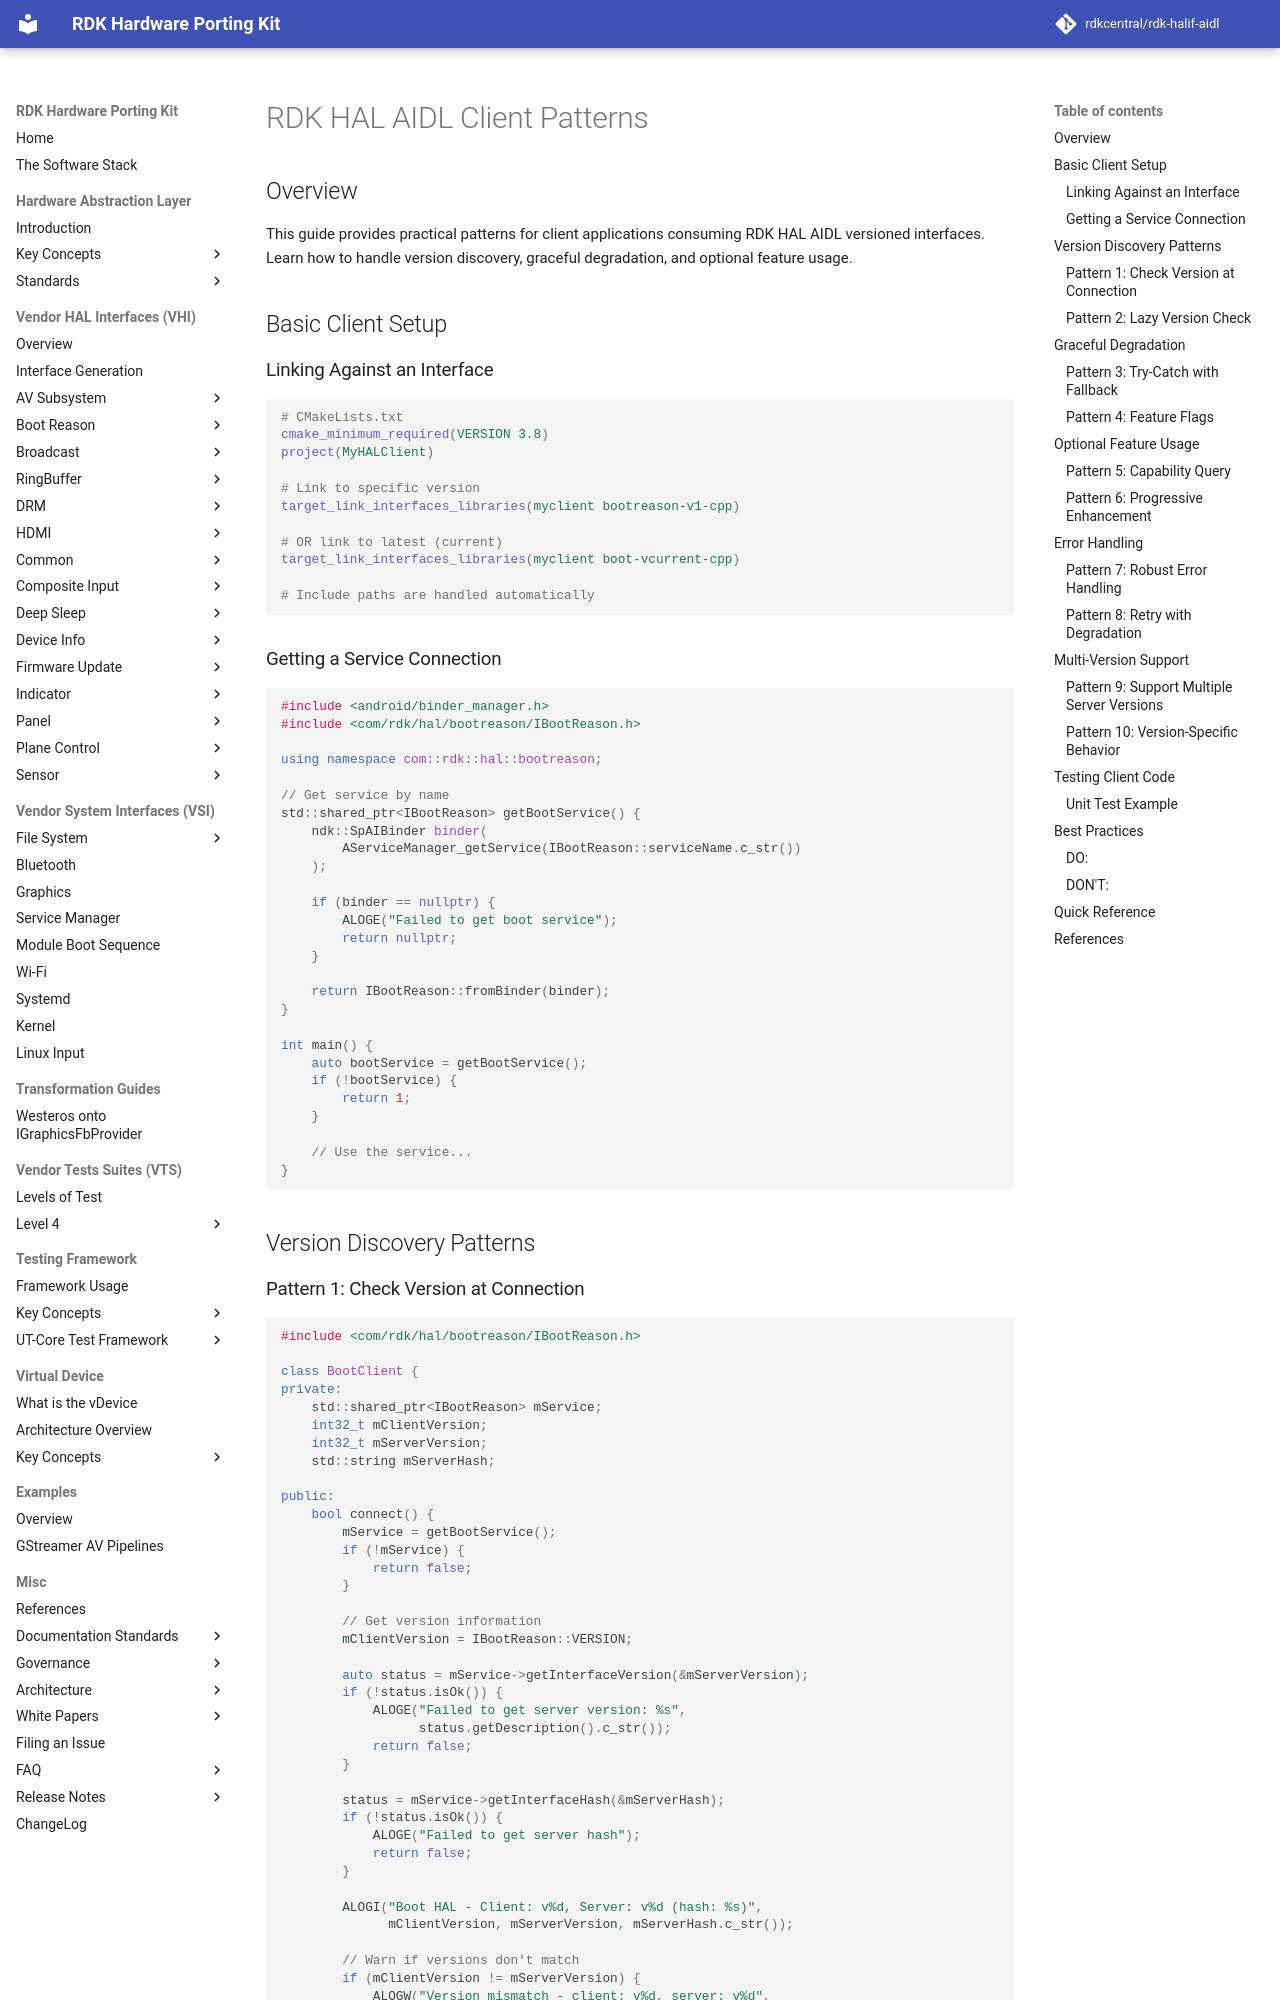

repository: rdkcentral/rdk-halif-aidl · page: 0.23.1/standards/client-patterns/index.html · generator: mkdocs

# RDK HAL AIDL Client Patterns

## Overview

This guide provides practical patterns for client applications consuming RDK HAL AIDL versioned interfaces. Learn how to handle version discovery, graceful degradation, and optional feature usage.

## Basic Client Setup

### Linking Against an Interface

```cmake
# CMakeLists.txt
cmake_minimum_required(VERSION 3.8)
project(MyHALClient)

# Link to specific version
target_link_interfaces_libraries(myclient bootreason-v1-cpp)

# OR link to latest (current)
target_link_interfaces_libraries(myclient boot-vcurrent-cpp)

# Include paths are handled automatically
```

### Getting a Service Connection

```cpp
#include <android/binder_manager.h>
#include <com/rdk/hal/bootreason/IBootReason.h>

using namespace com::rdk::hal::bootreason;

// Get service by name
std::shared_ptr<IBootReason> getBootService() {
    ndk::SpAIBinder binder(
        AServiceManager_getService(IBootReason::serviceName.c_str())
    );
    
    if (binder == nullptr) {
        ALOGE("Failed to get boot service");
        return nullptr;
    }
    
    return IBootReason::fromBinder(binder);
}

int main() {
    auto bootService = getBootService();
    if (!bootService) {
        return 1;
    }
    
    // Use the service...
}
```

## Version Discovery Patterns

### Pattern 1: Check Version at Connection

```cpp
#include <com/rdk/hal/bootreason/IBootReason.h>

class BootClient {
private:
    std::shared_ptr<IBootReason> mService;
    int32_t mClientVersion;
    int32_t mServerVersion;
    std::string mServerHash;
    
public:
    bool connect() {
        mService = getBootService();
        if (!mService) {
            return false;
        }
        
        // Get version information
        mClientVersion = IBootReason::VERSION;
        
        auto status = mService->getInterfaceVersion(&mServerVersion);
        if (!status.isOk()) {
            ALOGE("Failed to get server version: %s", 
                  status.getDescription().c_str());
            return false;
        }
        
        status = mService->getInterfaceHash(&mServerHash);
        if (!status.isOk()) {
            ALOGE("Failed to get server hash");
            return false;
        }
        
        ALOGI("Boot HAL - Client: v%d, Server: v%d (hash: %s)",
              mClientVersion, mServerVersion, mServerHash.c_str());
        
        // Warn if versions don't match
        if (mClientVersion != mServerVersion) {
            ALOGW("Version mismatch - client: v%d, server: v%d",
                  mClientVersion, mServerVersion);
        }
        
        return true;
    }
    
    bool supportsVersion(int32_t minVersion) {
        return mServerVersion >= minVersion;
    }
};
```
